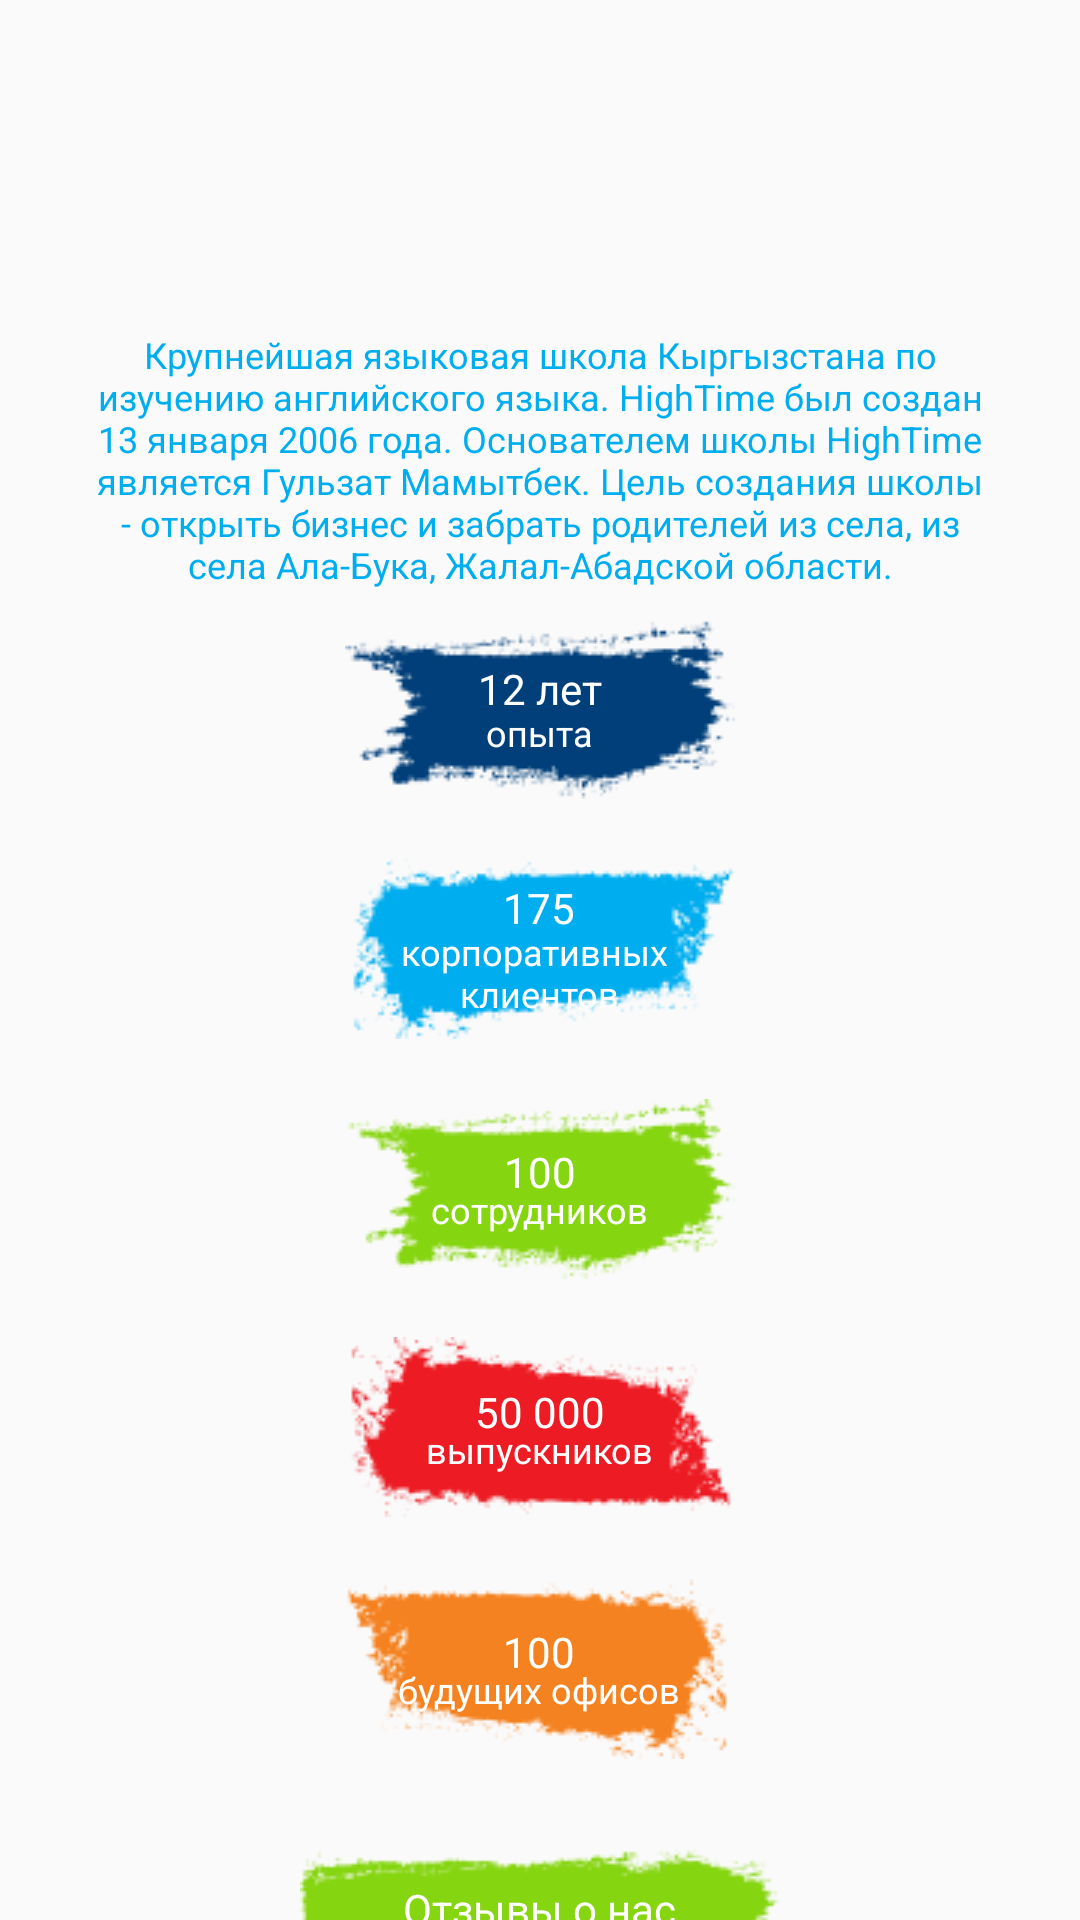

Produce the Android XML layout that renders to this screen, including the resource entries it uses.
<!-- AndroidManifest.xml: application theme AppTheme -->
<!-- res/layout/content_onas.xml -->
<?xml version="1.0" encoding="utf-8"?>
<android.support.v4.widget.NestedScrollView xmlns:android="http://schemas.android.com/apk/res/android"
    xmlns:app="http://schemas.android.com/apk/res-auto"
    xmlns:tools="http://schemas.android.com/tools"
    android:layout_width="match_parent"
    android:layout_height="match_parent"
    app:layout_behavior="@string/appbar_scrolling_view_behavior"
    tools:context=".ONasActivity"
    tools:showIn="@layout/activity_onas">

    <LinearLayout
        android:layout_width="match_parent"
        android:layout_height="match_parent"
        android:layout_margin="30dp"
        android:orientation="vertical">


        <TextView
            android:id="@+id/hightime_13"
            android:layout_width="wrap_content"
            android:layout_height="wrap_content"
            android:layout_marginTop="80dp"
            android:gravity="center_horizontal"
            android:text="@string/hightime_13"
            android:textAppearance="@style/hightime_13" />
        
        <RelativeLayout xmlns:android="http://schemas.android.com/apk/res/android"
            android:id="@+id/relativeLayout"
            android:layout_width="fill_parent"
            android:layout_height="80dp"


            >


            <ImageView
                android:id="@+id/imageView1"
                android:layout_width="wrap_content"
                android:layout_height="wrap_content"
                android:layout_centerInParent="true"
                android:scaleType="centerCrop"
                android:src="@drawable/vector"
                 />


            <RelativeLayout
                android:layout_width="wrap_content"
                android:layout_height="wrap_content"
                android:layout_centerInParent="true">

                <TextView
                    android:id="@+id/textView1"
                    android:layout_width="wrap_content"
                    android:layout_height="wrap_content"
                    android:layout_centerHorizontal="true"
                    android:text="@string/onas_text"
                    android:textAppearance="@style/onas_text" />

                <TextView
                    android:id="@+id/textView21"
                    android:layout_width="wrap_content"
                    android:layout_height="wrap_content"
                    android:layout_centerHorizontal="true"
                    android:layout_marginTop="16dp"
                    android:text="@string/onas_text_s"
                    android:textAppearance="@style/onas_text_s" />

            </RelativeLayout>


        </RelativeLayout>

        
        <RelativeLayout xmlns:android="http://schemas.android.com/apk/res/android"
            android:layout_width="fill_parent"
            android:layout_height="80dp"

            >


            <ImageView
                android:layout_width="wrap_content"
                android:layout_height="wrap_content"
                android:layout_centerInParent="true"
                android:scaleType="centerCrop"
                android:src="@drawable/vector1"
                 />


            <RelativeLayout
                android:layout_width="wrap_content"
                android:layout_height="wrap_content"
                android:layout_centerInParent="true">

                <TextView
                    android:layout_width="wrap_content"
                    android:layout_height="wrap_content"
                    android:layout_centerHorizontal="true"
                    android:text="175"
                    android:textAppearance="@style/onas_text" />

                <TextView
                    android:layout_width="wrap_content"
                    android:layout_height="wrap_content"
                    android:layout_centerHorizontal="true"
                    android:layout_marginTop="16dp"
                    android:gravity="center"
                    android:text="@string/onas_text_s2"
                    android:textAppearance="@style/onas_text_s" />

            </RelativeLayout>


        </RelativeLayout>

        
        <RelativeLayout xmlns:android="http://schemas.android.com/apk/res/android"
            android:layout_width="fill_parent"
            android:layout_height="80dp"

            >


            <ImageView
                android:layout_width="wrap_content"
                android:layout_height="wrap_content"
                android:layout_centerInParent="true"
                android:scaleType="centerCrop"
                android:src="@drawable/vector2"
                 />


            <RelativeLayout
                android:layout_width="wrap_content"
                android:layout_height="wrap_content"
                android:layout_centerInParent="true">

                <TextView
                    android:layout_width="wrap_content"
                    android:layout_height="wrap_content"
                    android:layout_centerHorizontal="true"
                    android:text="100"
                    android:textAppearance="@style/onas_text" />

                <TextView
                    android:layout_width="wrap_content"
                    android:layout_height="wrap_content"
                    android:layout_centerHorizontal="true"
                    android:layout_marginTop="14dp"
                    android:text="сотрудников"
                    android:textAppearance="@style/onas_text_s" />

            </RelativeLayout>


        </RelativeLayout>

        
        <RelativeLayout xmlns:android="http://schemas.android.com/apk/res/android"
            android:layout_width="fill_parent"
            android:layout_height="80dp"

            >


            <ImageView
                android:layout_width="wrap_content"
                android:layout_height="wrap_content"
                android:layout_centerInParent="true"
                android:scaleType="centerCrop"
                android:src="@drawable/vector3"
                 />


            <RelativeLayout
                android:layout_width="wrap_content"
                android:layout_height="wrap_content"
                android:layout_centerInParent="true">

                <TextView
                    android:layout_width="wrap_content"
                    android:layout_height="wrap_content"
                    android:layout_centerHorizontal="true"
                    android:text="50 000"
                    android:textAppearance="@style/onas_text" />

                <TextView
                    android:layout_width="wrap_content"
                    android:layout_height="wrap_content"
                    android:layout_centerHorizontal="true"
                    android:layout_marginTop="14dp"
                    android:text="выпускников"
                    android:textAppearance="@style/onas_text_s" />

            </RelativeLayout>


        </RelativeLayout>

        
        <RelativeLayout xmlns:android="http://schemas.android.com/apk/res/android"
            android:layout_width="fill_parent"
            android:layout_height="80dp"

            >


            <ImageView
                android:layout_width="wrap_content"
                android:layout_height="wrap_content"
                android:layout_centerInParent="true"
                android:scaleType="centerCrop"
                android:src="@drawable/vector4"
                 />


            <RelativeLayout
                android:layout_width="wrap_content"
                android:layout_height="wrap_content"
                android:layout_centerInParent="true">

                <TextView
                    android:layout_width="wrap_content"
                    android:layout_height="wrap_content"
                    android:layout_centerHorizontal="true"
                    android:text="100"
                    android:textAppearance="@style/onas_text" />

                <TextView
                    android:layout_width="wrap_content"
                    android:layout_height="wrap_content"
                    android:layout_centerHorizontal="true"
                    android:layout_marginTop="14dp"
                    android:text="будущих офисов"
                    android:textAppearance="@style/onas_text_s" />

            </RelativeLayout>


        </RelativeLayout>

        
        <RelativeLayout xmlns:android="http://schemas.android.com/apk/res/android"
            android:layout_width="fill_parent"
            android:layout_height="80dp"

            >


            <ImageView
                android:layout_width="wrap_content"
                android:layout_height="wrap_content"
                android:layout_centerInParent="true"
                android:scaleType="centerCrop"
                android:src="@drawable/vector5"
                 />


            <RelativeLayout
                android:layout_width="wrap_content"
                android:layout_height="wrap_content"
                android:layout_centerInParent="true">

                <TextView
                    android:layout_width="wrap_content"
                    android:layout_height="wrap_content"
                    android:layout_centerHorizontal="true"
                    android:text="Отзывы о нас"
                    android:textAppearance="@style/onas_text" />

            </RelativeLayout>


        </RelativeLayout>

        <ImageView
            android:layout_width="match_parent"
            android:layout_height="wrap_content"

            android:src="@drawable/navatlogo"
            />


        <TextView

            android:layout_width="wrap_content"
            android:layout_height="wrap_content"
            android:gravity="center_horizontal"
            android:text="@string/hightime_14"
            android:textAppearance="@style/hightime_13" />

        <ImageView
            android:layout_width="match_parent"
            android:layout_height="wrap_content"

            android:src="@drawable/logo5"
            />

        <TextView

            android:layout_width="wrap_content"
            android:layout_height="wrap_content"
            android:gravity="center_horizontal"
            android:text="@string/hightime_15"
            android:textAppearance="@style/hightime_13" />

        <ImageView
            android:layout_width="match_parent"
            android:layout_height="wrap_content"

            android:src="@drawable/logo8"
            />

        <TextView

            android:layout_width="wrap_content"
            android:layout_height="wrap_content"
            android:gravity="center_horizontal"
            android:text="@string/hightime_16"
            android:textAppearance="@style/hightime_13" />


    </LinearLayout>




</android.support.v4.widget.NestedScrollView>
<!-- res/layout/activity_onas.xml (included above) -->
<?xml version="1.0" encoding="utf-8"?>
<android.support.constraint.ConstraintLayout xmlns:android="http://schemas.android.com/apk/res/android"
    xmlns:app="http://schemas.android.com/apk/res-auto"
    xmlns:tools="http://schemas.android.com/tools"
    android:layout_width="match_parent"
    android:layout_height="match_parent"
    tools:context=".ONasActivity">

    <include layout="@layout/header" />

    <include
        android:id="@+id/include"
        layout="@layout/content_onas" />


</android.support.constraint.ConstraintLayout>
<!-- res/layout/header.xml (included above) -->
<?xml version="1.0" encoding="utf-8"?>
<android.support.v7.widget.Toolbar android:id="@+id/my_toolbar"
    android:layout_width="match_parent"
    android:layout_height="80dp"
    android:paddingTop="25dp"
    android:paddingBottom="10dp"
    android:background="#FFF"

    android:elevation="0dp"
    android:orientation="vertical"

    app:popupTheme="@style/ThemeOverlay.AppCompat.Light"
    xmlns:android="http://schemas.android.com/apk/res/android"
    xmlns:app="http://schemas.android.com/apk/res-auto">

    <RelativeLayout xmlns:android="http://schemas.android.com/apk/res/android"
        android:layout_width="fill_parent"
        android:layout_height="wrap_content"
        android:layout_marginRight="80dp"

        >


        <ImageView
            android:layout_width="wrap_content"
            android:layout_height="wrap_content"
            android:layout_centerInParent="true"
            android:scaleType="centerCrop"
            android:src="@drawable/header"
            />


        <RelativeLayout
            android:layout_width="wrap_content"
            android:layout_height="wrap_content"
            android:layout_centerInParent="true">

            <TextView
                android:id="@+id/my_toolbar_tex_id"
                android:layout_width="wrap_content"
                android:layout_height="wrap_content"
                android:layout_centerHorizontal="true"
                android:text="100"
                android:textAppearance="@style/onas_text" />

        </RelativeLayout>


    </RelativeLayout>
</android.support.v7.widget.Toolbar>
<!-- resources referenced by this layout -->
<resources>
  <!-- drawable logo5: png bitmap (drawable, 4815 bytes) -->
  <!-- drawable logo8: png bitmap (drawable, 8931 bytes) -->
  <!-- drawable navatlogo: png bitmap (drawable, 10108 bytes) -->
  <!-- drawable vector: png bitmap (drawable, 3274 bytes) -->
  <!-- drawable vector1: png bitmap (drawable, 3002 bytes) -->
  <!-- drawable vector2: png bitmap (drawable, 4032 bytes) -->
  <!-- drawable vector3: png bitmap (drawable, 3724 bytes) -->
  <!-- drawable vector4: png bitmap (drawable, 3666 bytes) -->
  <!-- drawable vector5: png bitmap (drawable, 3098 bytes) -->
  <string name="hightime_13">
  
          Крупнейшая языковая школа Кыргызстана
  по изучению английского языка.
  HighTime был создан 13 января 2006 года.
  Основателем школы HighTime является
  Гульзат Мамытбек.
  Цель создания школы - открыть
  бизнес и забрать родителей из села,
  из села Ала-Бука,
  Жалал-Абадской области.
      </string>
  <string name="hightime_14">
  Позвольте выразить Вам искреннюю
  благодарность от своего лица и от всего
  коллектива «Navat» за обучение.
  Все приобретенные знания используются
  нами во время работы, ведь у нас много
  иностранных гостей из разных стран.
  И им требуется обращаться
  на английском языке.
  Надеемся на дальнейшее столь
  же плодотворное сотрудничество.
      </string>
  <string name="hightime_15">
  
          Компания MegaCom (ЗАО "Альфа Телеком") выражает благодарность сотрудникам языковой школы “High Time” за отлично проведенные уроки.
    
  Обучение персонала должно проходить таким образом, чтобы мотивировать сотрудников на дальнейшее развитие и на достижение результатов. Особенно приятно, когда
  обучение проходит легко и интересно. Знание английского языка в наше время является необходимым.
   Мы благодарим за высокопрофессиональный подход и качественную подачу материала!
  
  
      </string>
  <string name="hightime_16">
  
  Этно-комплекс “Супара ” выражает благодарность за обучение. Хотим отметить высокую
   квалификацию преподавательского состава, четкую и профессиональную работу
   сотрудников.
  
   Желаем дальнейшего процветания и профессиональных побед! Вместе с Вами всегда есть к чему стремиться и расти молодому поколению, которое
   стоит на пути выбора своей жизненной профессии. Желаем Вам и Вашему коллективу благополучия и больших творческих успехов в нелегком и благородном труде!
  
  
      </string>
  <string name="onas_text">12 лет</string>
  <string name="onas_text_s">опыта</string>
  <string name="onas_text_s2">
  корпоративных
  \nклиентов
      </string>
  <style name="hightime_13">
  
          <item name="android:textSize">
              12sp
          </item>
  
          <item name="android:textColor">
              #00AEEF
          </item>
  
      </style>
  <style name="onas_text">
  
          <item name="android:textSize">
              14sp
          </item>
  
          <item name="android:textColor">
              #FFFFFF
          </item>
  
      </style>
  <style name="onas_text_s">
  
          <item name="android:textSize">
              12sp
          </item>
  
          <item name="android:textColor">
              #FFFFFF
          </item>
  
      </style>
  <style name="AppTheme" parent="Theme.AppCompat.Light.DarkActionBar">
          
          <item name="colorPrimary">@color/colorPrimary</item>
          <item name="colorPrimaryDark">@color/colorPrimaryDark</item>
          <item name="colorAccent">@color/colorAccent</item>
      </style>
  <color name="colorPrimary">#008577</color>
  <color name="colorPrimaryDark">#00574B</color>
  <color name="colorAccent">#D81B60</color>
</resources>
